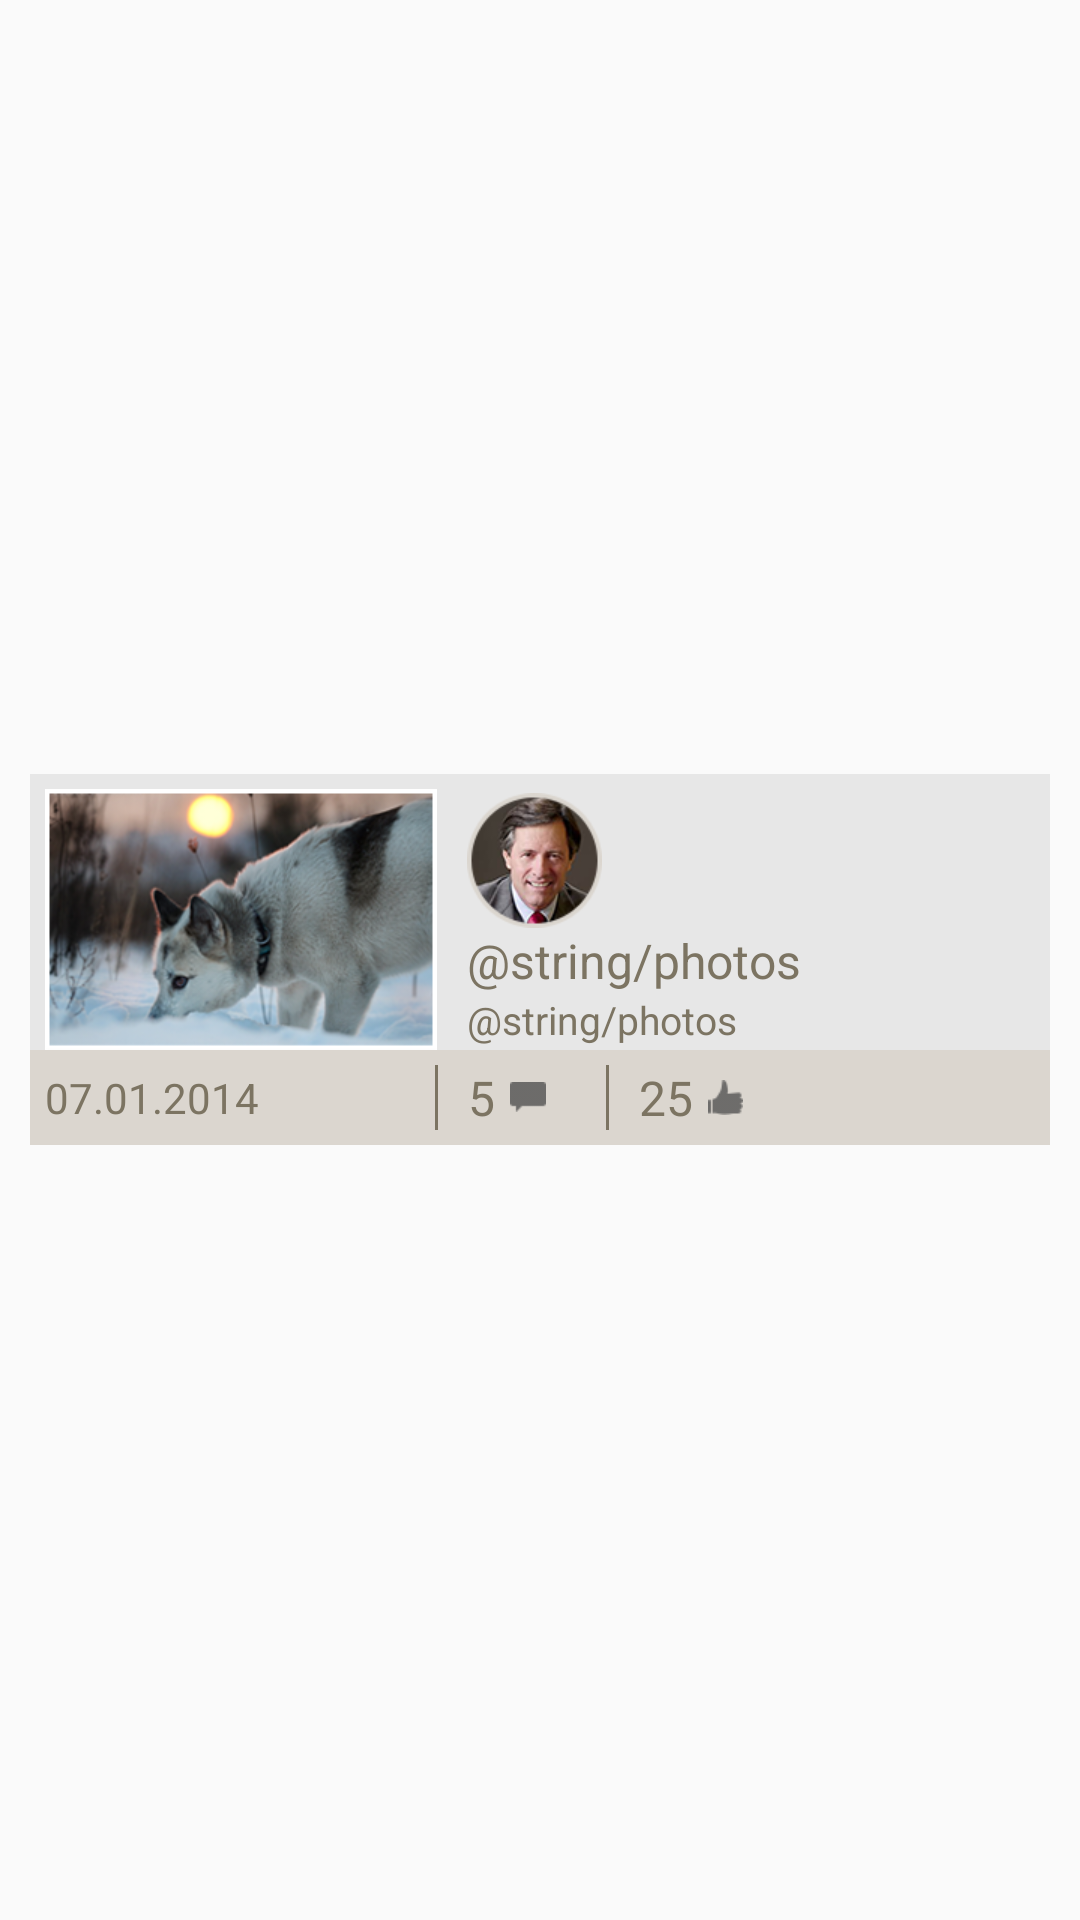

Produce the Android XML layout that renders to this screen, including the resource entries it uses.
<!-- AndroidManifest.xml: application theme AppTheme -->
<!-- res/layout/news_feeds_item.xml -->
<?xml version="1.0" encoding="utf-8"?>
<LinearLayout xmlns:android="http://schemas.android.com/apk/res/android"
    android:id="@+id/v"
    android:layout_width="match_parent"
    android:layout_height="wrap_content"
    android:gravity="center_vertical"
    android:orientation="horizontal" >

    <LinearLayout
        android:layout_width="match_parent"
        android:layout_height="wrap_content"
        android:layout_marginLeft="10dp"
        android:layout_marginRight="10dp"
        android:background="@color/tab_bg_color"
        android:orientation="vertical" >

        <LinearLayout
            android:layout_width="match_parent"
            android:layout_height="wrap_content"
            android:paddingLeft="5dp"
            android:paddingTop="5dp" 
            android:gravity="center_vertical">

            <ImageView
                android:id="@+id/nf_item_img"
                android:layout_width="wrap_content"
                android:layout_height="wrap_content"
                android:src="@drawable/feed_img" />

            <LinearLayout
                android:id="@+id/nf_aa"
                android:layout_width="match_parent"
                android:layout_height="wrap_content"
                android:orientation="vertical"
                android:layout_marginLeft="10dp" >
                <ImageView
                    android:id="@+id/news_feeds_user_img"
                    android:layout_width="wrap_content"
                    android:layout_height="wrap_content"
                    android:src="@drawable/user1" />

                <TextView
                    android:id="@+id/nf_item_title"
                    android:layout_width="wrap_content"
                    android:layout_height="wrap_content"
                    android:text="@string/photos"
                    android:textColor="@color/main_color_gray"
                    android:textSize="16sp" />

                <TextView
                    android:id="@+id/nf_item_content"
                    android:layout_width="wrap_content"
                    android:layout_height="wrap_content"
                    android:text="@string/photos"
                    android:textColor="@color/main_color_gray"
                    android:textSize="13sp" />
            </LinearLayout>
        </LinearLayout>

        <LinearLayout
            android:layout_width="match_parent"
            android:layout_height="wrap_content" 
            android:background="@color/gray_light"
            android:gravity="center_vertical"
            android:padding="5dp">
            <TextView
                    android:id="@+id/nf_item_date"
                    android:layout_width="130dp"
                    android:layout_height="wrap_content"
                    android:text="07.01.2014"
                    android:textColor="@color/main_color_gray"
                     />

            <View
                android:id="@+id/nf_view_ex2"
                android:layout_width="1dp"
                android:layout_height="match_parent"
                android:background="@color/main_color_gray" 
                android:layout_marginLeft="0dp"
                android:layout_marginRight="10dp"/>

             <TextView
                    android:id="@+id/nf_item_no_comments"
                    android:layout_width="wrap_content"
                    android:layout_height="wrap_content"
                    android:text="5"
                    android:textSize="16sp"
                    android:textColor="@color/main_color_gray"
                     />

             <ImageView
                 android:id="@+id/nf_imageView_ex19"
                 android:layout_width="wrap_content"
                 android:layout_height="wrap_content"
                 android:scaleType="fitStart"
                 android:layout_marginLeft="5dp"
                 android:src="@drawable/ic_comment" />
             <View
                android:id="@+id/nf_view1"
                android:layout_width="1dp"
                android:layout_height="match_parent"
                android:background="@color/main_color_gray" 
                android:layout_marginLeft="20dp"
                android:layout_marginRight="10dp"/>
             <TextView
                    android:id="@+id/nf__item_no_likes"
                    android:layout_width="wrap_content"
                    android:layout_height="wrap_content"
                    android:text="25"
                    android:textSize="16sp"
                    android:textColor="@color/main_color_gray"
                     />

             <ImageView
                 android:id="@+id/nf_imageView1"
                 android:layout_width="wrap_content"
                 android:layout_height="wrap_content"
                 android:scaleType="fitStart"
                 android:layout_marginLeft="5dp"
                 android:src="@drawable/ic_like" />
              
        </LinearLayout>

    </LinearLayout>

</LinearLayout>
<!-- resources referenced by this layout -->
<resources>
  <color name="gray_light">#dbd6cf</color>
  <color name="main_color_gray">#7c7462</color>
  <color name="tab_bg_color">#e7e7e7</color>
  <!-- drawable feed_img: png bitmap (drawable-xhdpi, 80763 bytes) -->
  <!-- drawable ic_comment: png bitmap (drawable-xhdpi, 1010 bytes) -->
  <!-- drawable ic_like: png bitmap (drawable-xhdpi, 1208 bytes) -->
  <!-- drawable user1: png bitmap (drawable-xhdpi, 15845 bytes) -->
  <style name="AppTheme" parent="Theme.AppCompat.Light.DarkActionBar">
          
          <item name="colorPrimary">@color/colorPrimary</item>
          <item name="colorPrimaryDark">@color/colorPrimaryDark</item>
          <item name="colorAccent">@color/colorAccent</item>
          
      </style>
  <color name="colorPrimary">#5856d6</color>
  <color name="colorPrimaryDark">#263238</color>
  <color name="colorAccent">#F44336</color>
</resources>
